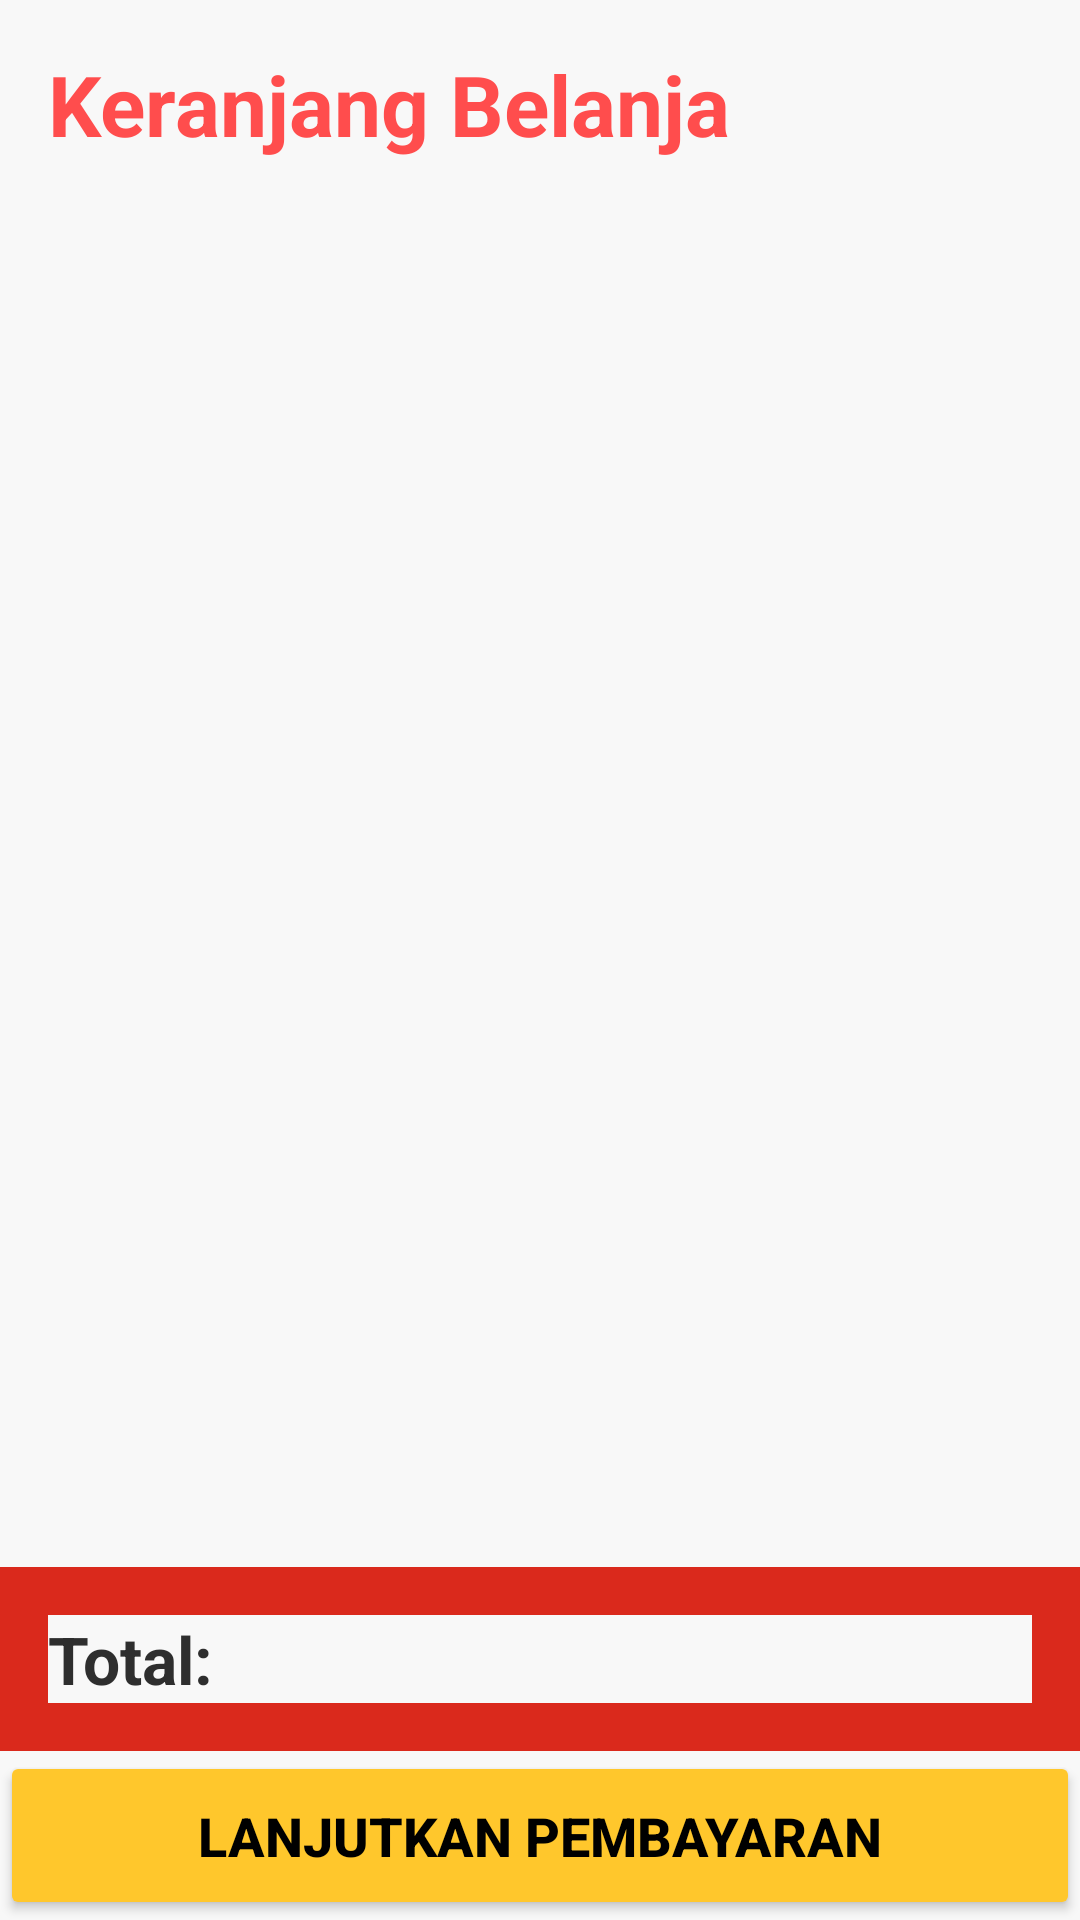

The Android layout XML behind this screen, and the referenced resources:
<!-- AndroidManifest.xml: application theme Theme.FootEndDrink -->
<!-- res/layout/fragment_cart.xml -->
<?xml version="1.0" encoding="utf-8"?>
<androidx.constraintlayout.widget.ConstraintLayout
    xmlns:android="http://schemas.android.com/apk/res/android"
    xmlns:app="http://schemas.android.com/apk/res-auto"
    xmlns:tools="http://schemas.android.com/tools"
    android:layout_width="match_parent"
    android:layout_height="match_parent"
    android:background="?android:attr/background"
    tools:context=".ui.cart.CartFragment">

    <TextView
        android:id="@+id/tv_cart_title"
        android:layout_width="0dp"
        android:layout_height="wrap_content"
        android:text="Keranjang Belanja"
        android:textSize="28sp"
        android:textStyle="bold"
        android:textColor="?attr/colorPrimary"
        android:padding="16dp"
        app:layout_constraintTop_toTopOf="parent"
        app:layout_constraintStart_toStartOf="parent"
        app:layout_constraintEnd_toEndOf="parent" />

    <androidx.recyclerview.widget.RecyclerView
        android:id="@+id/rv_cart_items"
        android:layout_width="0dp"
        android:layout_height="0dp"
        android:layout_marginTop="8dp"
        app:layout_constraintTop_toBottomOf="@id/tv_cart_title"
        app:layout_constraintBottom_toTopOf="@id/total_price_container"
        app:layout_constraintStart_toStartOf="parent"
        app:layout_constraintEnd_toEndOf="parent"
        tools:listitem="@layout/item_cart" />

    <TextView
        android:id="@+id/tv_empty_cart"
        android:layout_width="wrap_content"
        android:layout_height="wrap_content"
        android:text="Keranjang Anda kosong."
        android:textSize="20sp"
        android:textColor="?android:attr/textColorSecondary"
        android:visibility="gone"
        app:layout_constraintTop_toTopOf="@id/rv_cart_items"
        app:layout_constraintBottom_toBottomOf="@id/rv_cart_items"
        app:layout_constraintStart_toStartOf="parent"
        app:layout_constraintEnd_toEndOf="parent" />

    <LinearLayout
        android:id="@+id/total_price_container"
        android:layout_width="0dp"
        android:layout_height="wrap_content"
        android:orientation="horizontal"
        android:padding="16dp"
        android:gravity="center_vertical"
        android:background="?attr/colorPrimaryVariant"
        app:layout_constraintBottom_toTopOf="@id/btn_checkout"
        app:layout_constraintStart_toStartOf="parent"
        app:layout_constraintEnd_toEndOf="parent">

        <TextView
            android:layout_width="wrap_content"
            android:layout_height="wrap_content"
            android:text="Total:"
            android:textSize="22sp"
            android:textStyle="bold"
            android:textColor="@color/app_dark_text" />

        <TextView
            android:id="@+id/tv_total_price"
            android:layout_width="0dp"
            android:layout_height="wrap_content"
            android:layout_weight="1"
            android:textAlignment="viewEnd"
            android:textSize="22sp"
            android:textStyle="bold"
            android:textColor="@color/mc_yellow"
            tools:text="Rp 120.000" />
    </LinearLayout>

    <Button
        android:id="@+id/btn_checkout"
        android:layout_width="0dp"
        android:layout_height="wrap_content"
        android:text="Lanjutkan Pembayaran"
        android:textColor="@color/mc_black"
        android:backgroundTint="@color/mc_yellow"
        android:padding="16dp"
        android:textSize="18sp"
        android:textStyle="bold"
        app:layout_constraintBottom_toBottomOf="parent"
        app:layout_constraintStart_toStartOf="parent"
        app:layout_constraintEnd_toEndOf="parent" />

</androidx.constraintlayout.widget.ConstraintLayout>
<!-- res/layout/item_cart.xml (included above) -->
<?xml version="1.0" encoding="utf-8"?>
<androidx.cardview.widget.CardView
    xmlns:android="http://schemas.android.com/apk/res/android"
    xmlns:app="http://schemas.android.com/apk/res-auto"
    xmlns:tools="http://schemas.android.com/tools"
    android:layout_width="match_parent"
    android:layout_height="wrap_content"
    android:layout_marginVertical="4dp"
    android:layout_marginHorizontal="8dp"
    app:cardCornerRadius="8dp"
    app:cardElevation="2dp"
    style="?attr/cardViewStyle">

    <androidx.constraintlayout.widget.ConstraintLayout
        android:layout_width="match_parent"
        android:layout_height="wrap_content"
        android:padding="8dp">

        <ImageView
            android:id="@+id/iv_cart_item_image"
            android:layout_width="80dp"
            android:layout_height="80dp"
            android:scaleType="centerCrop"
            android:background="@color/mc_medium_gray"
            app:layout_constraintTop_toTopOf="parent"
            app:layout_constraintStart_toStartOf="parent"
            tools:src="@drawable/ic_placeholder" />

        <TextView
            android:id="@+id/tv_cart_item_name"
            android:layout_width="0dp"
            android:layout_height="wrap_content"
            android:layout_marginStart="8dp"
            android:textSize="18sp"
            android:textStyle="bold"
            android:textColor="?android:attr/textColorPrimary"
            app:layout_constraintTop_toTopOf="@id/iv_cart_item_image"
            app:layout_constraintStart_toEndOf="@id/iv_cart_item_image"
            app:layout_constraintEnd_toStartOf="@id/btn_remove_item"
            tools:text="Big Mac" />

        <TextView
            android:id="@+id/tv_cart_item_price"
            android:layout_width="0dp"
            android:layout_height="wrap_content"
            android:layout_marginStart="8dp"
            android:layout_marginTop="4dp"
            android:textSize="16sp"
            android:textColor="@color/app_primary_red"
            app:layout_constraintTop_toBottomOf="@id/tv_cart_item_name"
            app:layout_constraintStart_toEndOf="@id/iv_cart_item_image"
            app:layout_constraintEnd_toStartOf="@id/btn_remove_item"
            tools:text="Rp 35.000" />

        <LinearLayout
            android:id="@+id/cart_quantity_controls"
            android:layout_width="wrap_content"
            android:layout_height="wrap_content"
            android:orientation="horizontal"
            android:gravity="center_vertical"
            app:layout_constraintTop_toBottomOf="@id/tv_cart_item_price"
            app:layout_constraintStart_toEndOf="@id/iv_cart_item_image"
            android:layout_marginStart="8dp"
            android:layout_marginTop="8dp"
            app:layout_constraintBottom_toBottomOf="parent">

            <Button
                android:id="@+id/btn_cart_decrement"
                android:layout_width="36dp"
                android:layout_height="36dp"
                android:text="-"
                android:textSize="16sp"
                android:textColor="@color/mc_white"
                android:backgroundTint="?attr/colorSecondary"
                style="@style/Widget.MaterialComponents.Button.TextButton" />

            <TextView
                android:id="@+id/tv_cart_item_quantity"
                android:layout_width="wrap_content"
                android:layout_height="wrap_content"
                android:text="1"
                android:textSize="18sp"
                android:textStyle="bold"
                android:textColor="?android:attr/textColorPrimary"
                android:layout_marginHorizontal="8dp" />

            <Button
                android:id="@+id/btn_cart_increment"
                android:layout_width="36dp"
                android:layout_height="36dp"
                android:text="+"
                android:textSize="16sp"
                android:textColor="@color/mc_white"
                android:backgroundTint="?attr/colorSecondary"
                style="@style/Widget.MaterialComponents.Button.TextButton" />
        </LinearLayout>

        <ImageButton
            android:id="@+id/btn_remove_item"
            android:layout_width="40dp"
            android:layout_height="40dp"
            android:src="@drawable/ic_delete"
            android:background="?android:attr/selectableItemBackgroundBorderless"
            app:tint="@color/app_primary_red"
            app:layout_constraintTop_toTopOf="parent"
            app:layout_constraintEnd_toEndOf="parent"
            android:contentDescription="Hapus Item" />

    </androidx.constraintlayout.widget.ConstraintLayout>
</androidx.cardview.widget.CardView>
<!-- resources referenced by this layout -->
<resources>
  <color name="app_dark_text">#2E2E2E</color>
  <color name="app_primary_red">#FF4D4D</color>
  <color name="mc_black">#000000</color>
  <color name="mc_medium_gray">#CCCCCC</color>
  <color name="mc_white">#FFFFFF</color>
  <color name="mc_yellow">#FFC72C</color>
  <!-- drawable ic_delete (drawable) -->
  <vector xmlns:android="http://schemas.android.com/apk/res/android"
      android:width="24dp" android:height="24dp"
      android:viewportWidth="24" android:viewportHeight="24">
      <path
          android:fillColor="#FF000000"
          android:pathData="M16 9v10H8V9h8m-1.5-6h-5l-1 1H5v2h14V4h-4.5l-1-1z"/>
  </vector>
  <!-- drawable ic_placeholder (drawable) -->
  <vector xmlns:android="http://schemas.android.com/apk/res/android"
      android:width="100dp"
      android:height="100dp"
      android:viewportWidth="24"
      android:viewportHeight="24">
      
      <path
          android:fillColor="#CCCCCC"
          android:pathData="M3,3h18v18H3z" />
  
      
      <path
          android:fillColor="#AAAAAA"
          android:pathData="M21,21H3v-4l4,-5 4,5 5,-7 5,6z" />
  
      
      <path
          android:fillColor="#888888"
          android:pathData="M7,7a2,2 0 1,0 4,0a2,2 0 1,0 -4,0" />
  </vector>
  <style name="Theme.FootEndDrink" parent="Theme.FootEndDrink_Light" />
  <style name="Theme.FootEndDrink_Light" parent="Theme.MaterialComponents.DayNight.NoActionBar">
          <item name="colorPrimary">@color/app_primary_red</item>
          <item name="colorPrimaryVariant">@color/mc_red</item>
          <item name="colorOnPrimary">@color/mc_white</item>
          <item name="colorSecondary">@color/app_orange</item>
          <item name="colorSecondaryVariant">@color/mc_dark_yellow</item>
          <item name="colorOnSecondary">@color/mc_black</item>
          <item name="android:statusBarColor" tools:targetApi="l">?attr/colorPrimaryVariant</item>
          <item name="android:textColorPrimary">@color/app_dark_text</item>
          <item name="android:textColorSecondary">@color/app_light_text</item>
          <item name="android:background">@color/app_light_bg</item>
          <item name="android:windowBackground">@color/app_light_bg</item>
          <item name="cardViewStyle">@style/CardView.AppLight</item>
      </style>
  <color name="mc_red">#DA291C</color>
  <color name="app_orange">#FFA500</color>
  <color name="mc_dark_yellow">#F2A900</color>
  <color name="app_light_text">#7F7F7F</color>
  <color name="app_light_bg">#F8F8F8</color>
  <style name="CardView.AppLight" parent="CardView">
          <item name="cardBackgroundColor">@color/mc_white</item>
      </style>
</resources>
